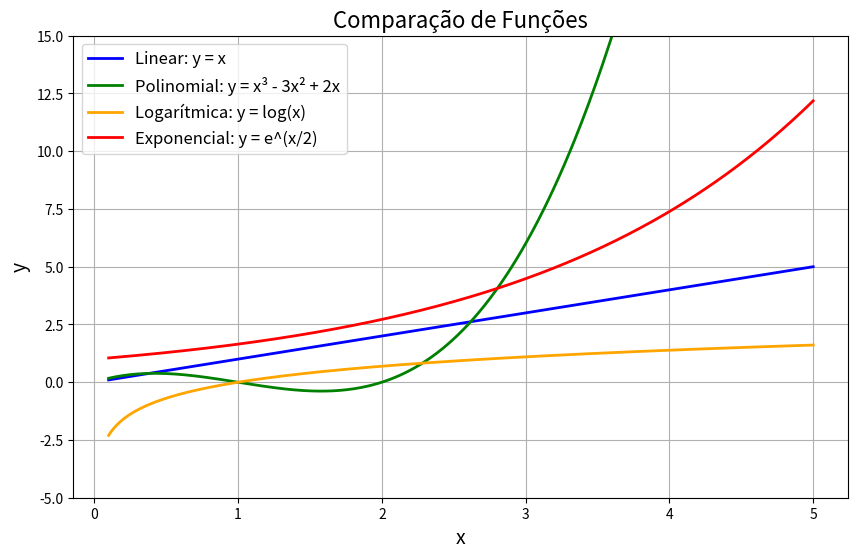

Recreate this plot in Python.
import numpy as np
import matplotlib.pyplot as plt

# Valores de x
#linspace serve para criar um conjunto de numeros para trabalhar

x = np.linspace(0.1, 5, 400)  # Começa em 0.1 para evitar log(0)

# Funções
y_linear = x
y_polinomial = x**3 - 3*x**2 + 2*x  # exemplo de polinômio cúbico
y_logaritmica = np.log(x)
y_exponencial = np.exp(x/2)  # dividir por 2 para não explodir muito rápido

# Criar gráfico
plt.figure(figsize=(10,6))

plt.plot(x, y_linear, label='Linear: y = x', color='blue', linewidth=2)
plt.plot(x, y_polinomial, label='Polinomial: y = x³ - 3x² + 2x', color='green', linewidth=2)
plt.plot(x, y_logaritmica, label='Logarítmica: y = log(x)', color='orange', linewidth=2)
plt.plot(x, y_exponencial, label='Exponencial: y = e^(x/2)', color='red', linewidth=2)

# Personalização
plt.title('Comparação de Funções', fontsize=16)
plt.xlabel('x', fontsize=14)
plt.ylabel('y', fontsize=14)
plt.legend(fontsize=12)
plt.grid(True)
plt.ylim(-5, 15)  # Ajustar para melhor visualização
plt.show()
